The GitHub repository diegoandresantana/tree-canopies-experiment contains a labelled image folder ".keras_dataset" with 2 categories: arvore, fundo. Examples follow, each with its label.

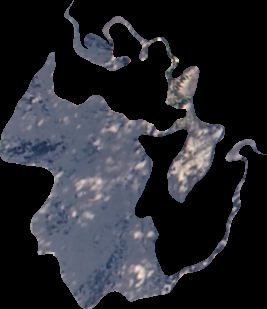
Label: fundo

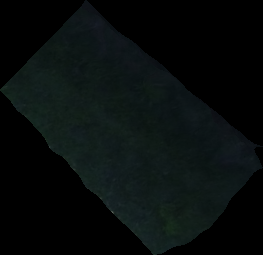
Label: fundo

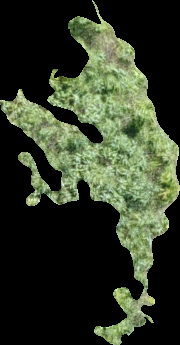
Label: arvore

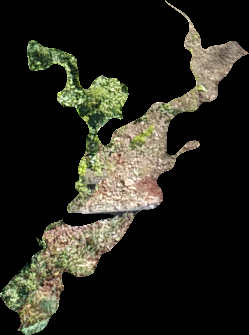
Label: fundo

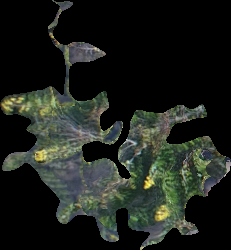
Label: arvore

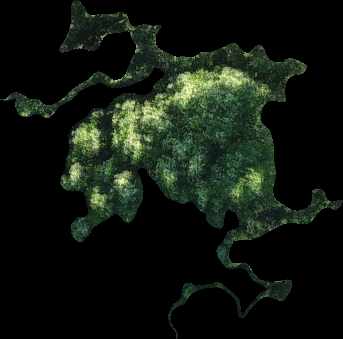
Label: arvore
